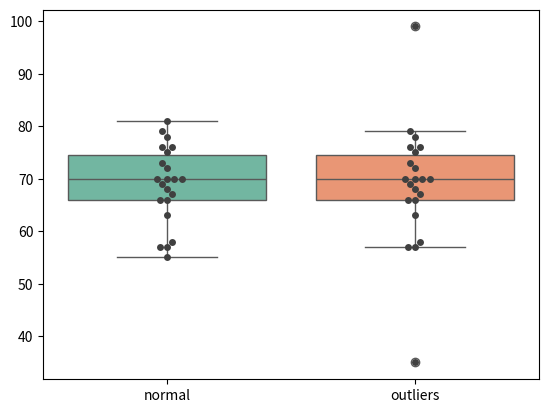

Write Python code to recreate this figure.
# Tutorial 2: Example of Boxplot
import seaborn as sns
import statistics
import matplotlib.pyplot as plt
import numpy as np
import pandas as pd

dataPointsWOoutliers = [55, 57, 57, 58, 63, 66, 66, 67, 68, 69, 70, 70, 70, 70, 72, 73, 75, 76, 76, 78, 79, 81.]
dataPointsWoutliers  = [35, 57, 57, 58, 63, 66, 66, 67, 68, 69, 70, 70, 70, 70, 72, 73, 75, 76, 76, 78, 79, 99.]

df_combined = pd.DataFrame()
df_combined['normal'] = dataPointsWOoutliers
df_combined['outliers'] = dataPointsWoutliers

ax1 = sns.boxplot(data=df_combined, orient="v", palette="Set2")
ax1 = sns.swarmplot(data=df_combined, orient="v", color=(".25"))
plt.show()

print(statistics.median(dataPointsWOoutliers))
print(statistics.median(dataPointsWoutliers))